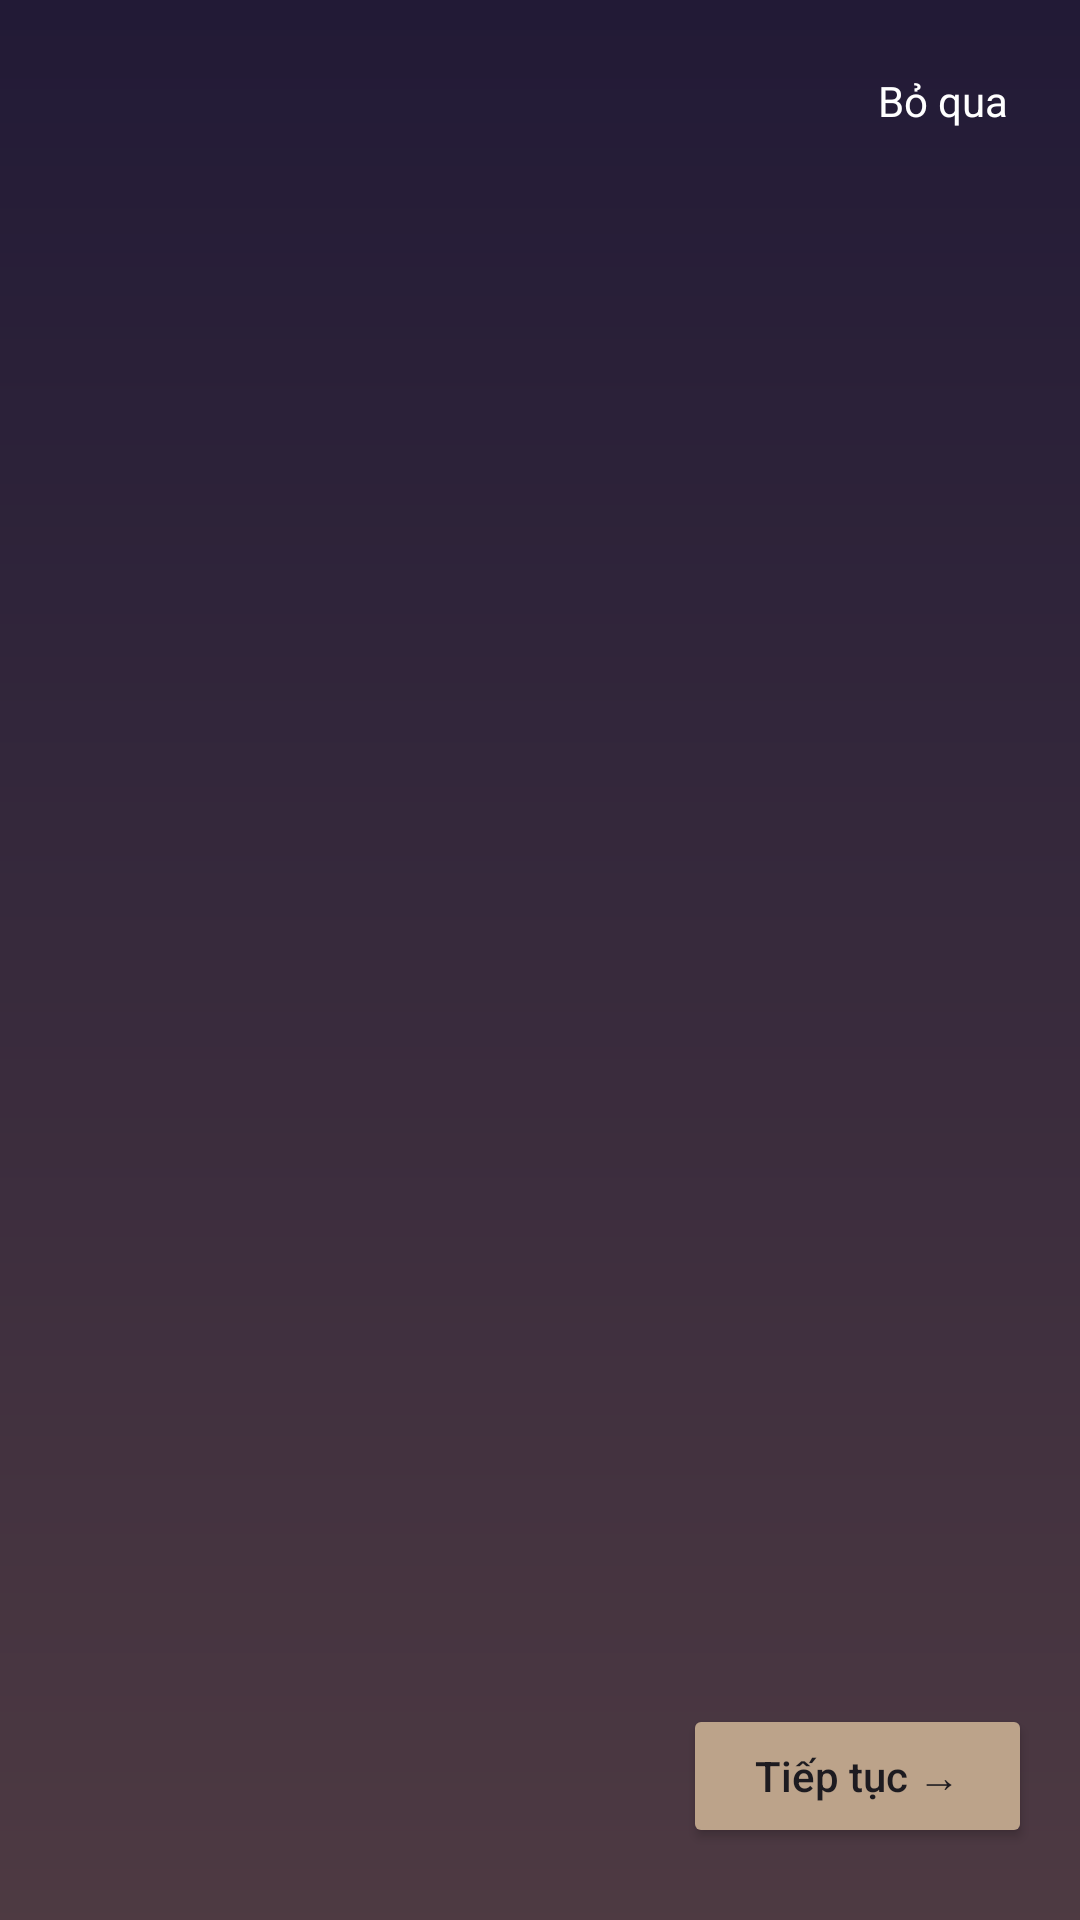

Write the Android layout XML for this screen, with the resource values it uses.
<!-- AndroidManifest.xml: application theme Theme.SoundsSleep -->
<!-- res/layout/activity_onboarding.xml -->
<?xml version="1.0" encoding="utf-8"?>
<androidx.constraintlayout.widget.ConstraintLayout
    xmlns:android="http://schemas.android.com/apk/res/android"
    xmlns:app="http://schemas.android.com/apk/res-auto"
    android:layout_width="match_parent"
    android:layout_height="match_parent"
    android:background="@drawable/background_sleep_sounds">

    <androidx.viewpager2.widget.ViewPager2
        android:id="@+id/viewPager"
        android:layout_width="0dp"
        android:layout_height="0dp"
        android:orientation="horizontal"
        app:layout_constraintTop_toTopOf="parent"
        app:layout_constraintBottom_toBottomOf="parent"
        app:layout_constraintStart_toStartOf="parent"
        app:layout_constraintEnd_toEndOf="parent" />

    <TextView
        android:id="@+id/btnNotNow"
        android:layout_width="wrap_content"
        android:layout_height="wrap_content"
        android:text="Bỏ qua"
        android:textColor="@color/white"
        android:textSize="14sp"
        android:padding="8dp"
        app:layout_constraintTop_toTopOf="parent"
        app:layout_constraintEnd_toEndOf="parent"
        android:layout_marginTop="16dp"
        android:layout_marginEnd="16dp"/>

    <Button
        android:id="@+id/btnGrantAccess"
        android:layout_width="wrap_content"
        android:layout_height="wrap_content"
        android:text="Tiếp tục →"
        android:backgroundTint="@color/borderTone"
        android:textAllCaps="false"
        android:paddingHorizontal="24dp"
        android:paddingVertical="12dp"
        android:layout_marginBottom="24dp"
        android:layout_marginEnd="16dp"
        app:layout_constraintBottom_toBottomOf="parent"
        app:layout_constraintEnd_toEndOf="parent"/>
</androidx.constraintlayout.widget.ConstraintLayout>
<!-- resources referenced by this layout -->
<resources>
  <color name="borderTone">#BCA38A</color>
  <color name="white">#FFFFFF</color>
  <!-- drawable background_sleep_sounds (drawable) -->
  <?xml version="1.0" encoding="utf-8"?>
  <layer-list xmlns:android="http://schemas.android.com/apk/res/android">
  
      
      <item>
          <shape android:shape="rectangle">
              <gradient
                  android:type="linear"
                  android:angle="270"
                  android:startColor="#654ea3"
                  android:endColor="#eaafc8" />
          </shape>
      </item>
  
  
      <item>
          <shape android:shape="rectangle">
              <solid android:color="#AA000000" />
          </shape>
      </item>
  
  </layer-list>
  <style name="Theme.SoundsSleep" parent="Base.Theme.SoundsSleep" />
  <style name="Base.Theme.SoundsSleep" parent="Theme.Material3.DayNight.NoActionBar">
  
      </style>
</resources>
